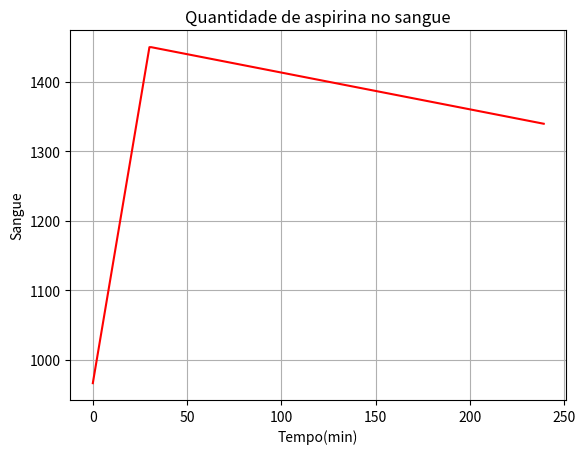

The matplotlib source for this figure:
import numpy as np
import matplotlib.pyplot as plt
from scipy.integrate import odeint

def Func_aspirina(Y,t):
    G = Y[0]
    S = Y[1]
    x = 688
    if S > x and G >0:
        dSdt = 0.0333*500 - x*0.00077
        dGdt = -0.0333*500 
    elif S > x and G < 0:
        dGdt = 0
        dSdt = - x*0.00077
    elif G >0:
        dGdt = -0.0333*500
        dSdt = 0.0333*500 - S*0.00077
    else:
        dGdt = 0 
        dSdt = -S*0.0057
    
    return [dGdt,dSdt]

tempo = np.arange(0,240,1)

solucao= odeint(Func_aspirina,[500,0],tempo)

for i in range(7):
    solucao= odeint(Func_aspirina,[500,solucao[:,1][-1]],tempo)

print(solucao[:,1][-1])





plt.plot(tempo,solucao[:,1],"r")
plt.grid(True)
plt.title("Quantidade de aspirina no sangue")
plt.xlabel("Tempo(min)")
plt.ylabel("Sangue")
plt.show()



